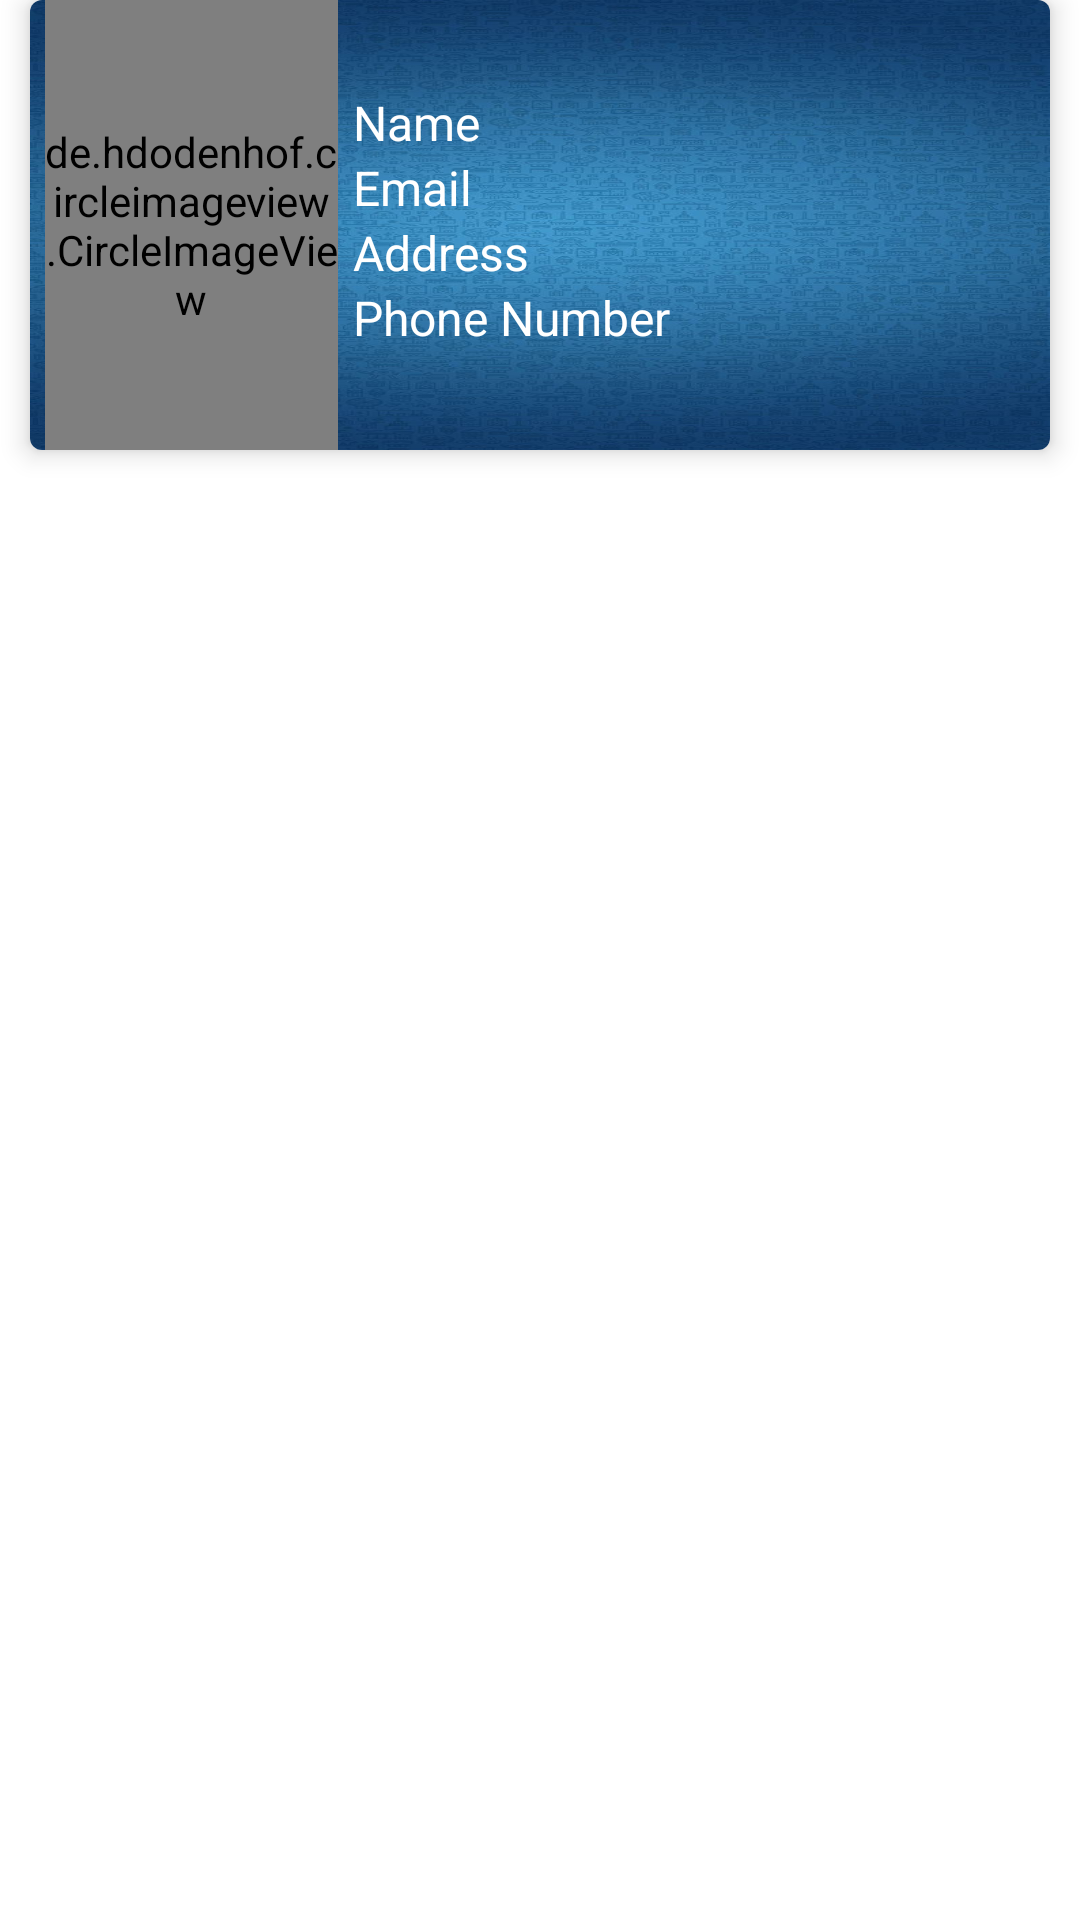

The Android layout XML behind this screen, and the referenced resources:
<!-- AndroidManifest.xml: application theme Theme.AntiTestTraking -->
<!-- res/layout/user_form_adapter.xml -->
<?xml version="1.0" encoding="utf-8"?>
<LinearLayout xmlns:android="http://schemas.android.com/apk/res/android"
    android:layout_width="match_parent"
    xmlns:app="http://schemas.android.com/apk/res-auto"
    android:orientation="vertical"
    android:layout_height="wrap_content">
    <com.google.android.material.card.MaterialCardView
        android:id="@+id/User"
        android:layout_gravity="center"
        android:layout_width="match_parent"
        android:layout_height="150dp"
        android:layout_marginLeft="10dp"
        android:layout_marginRight="10dp"
        android:layout_marginBottom="10dp"

        app:cardElevation="5dp">

        <LinearLayout
            android:layout_width="match_parent"
            android:layout_height="wrap_content"
            android:weightSum="2"
            android:background="@drawable/gradient_img6"
            android:orientation="horizontal">

            <de.hdodenhof.circleimageview.CircleImageView
                android:layout_width="200dp"
                android:layout_height="150dp"
                android:layout_weight="1"
                android:id="@+id/UserImage"
                android:layout_marginLeft="5dp"
                android:src="@drawable/add_icon"/>


            <LinearLayout
                android:layout_width="match_parent"
                android:layout_height="wrap_content"
                android:orientation="vertical"
                android:weightSum="4"
                android:layout_marginLeft="5dp"
                android:layout_marginTop="30dp"
                android:layout_weight="1">

                <TextView
                    android:layout_width="match_parent"
                    android:layout_height="wrap_content"
                    android:layout_weight="1"
                    android:text="Name"
                    android:textColor="@color/white"
                    android:textSize="16dp"
                    android:id="@+id/UserName"/>
                <TextView
                    android:layout_width="match_parent"
                    android:layout_height="wrap_content"
                    android:layout_weight="1"
                    android:text="Email"
                    android:textColor="@color/white"
                    android:textSize="16dp"
                    android:id="@+id/UserEmail"/>
                <TextView
                    android:layout_width="match_parent"
                    android:layout_height="wrap_content"
                    android:layout_weight="1"
                    android:text="Address"
                    android:textColor="@color/white"
                    android:textSize="16dp"
                    android:id="@+id/UserAddress"/>
                <TextView
                    android:layout_width="match_parent"
                    android:layout_height="wrap_content"
                    android:layout_weight="1"
                    android:text="Phone Number"
                    android:textColor="@color/white"
                    android:textSize="16dp"
                    android:id="@+id/UserPhoneNumber"/>

            </LinearLayout>
        </LinearLayout>

    </com.google.android.material.card.MaterialCardView>



</LinearLayout>
<!-- resources referenced by this layout -->
<resources>
  <color name="white">#FFFFFFFF</color>
  <!-- drawable add_icon: png bitmap (drawable, 71251 bytes) -->
  <!-- drawable gradient_img6: jpg bitmap (drawable, 134266 bytes) -->
  <style name="Theme.AntiTestTraking" parent="Theme.MaterialComponents.DayNight.NoActionBar">
          
          <item name="colorPrimary">#003366</item>
          <item name="colorPrimaryVariant">#003366</item>
          <item name="colorOnPrimary">@color/white</item>
          
          <item name="colorSecondary">@color/teal_200</item>
          <item name="colorSecondaryVariant">@color/teal_700</item>
          <item name="colorOnSecondary">@color/black</item>
          
          <item name="android:statusBarColor" tools:targetApi="l">?attr/colorPrimaryVariant</item>
          
      </style>
  <color name="teal_200">#FF03DAC5</color>
  <color name="teal_700">#FF018786</color>
  <color name="black">#FF000000</color>
</resources>
